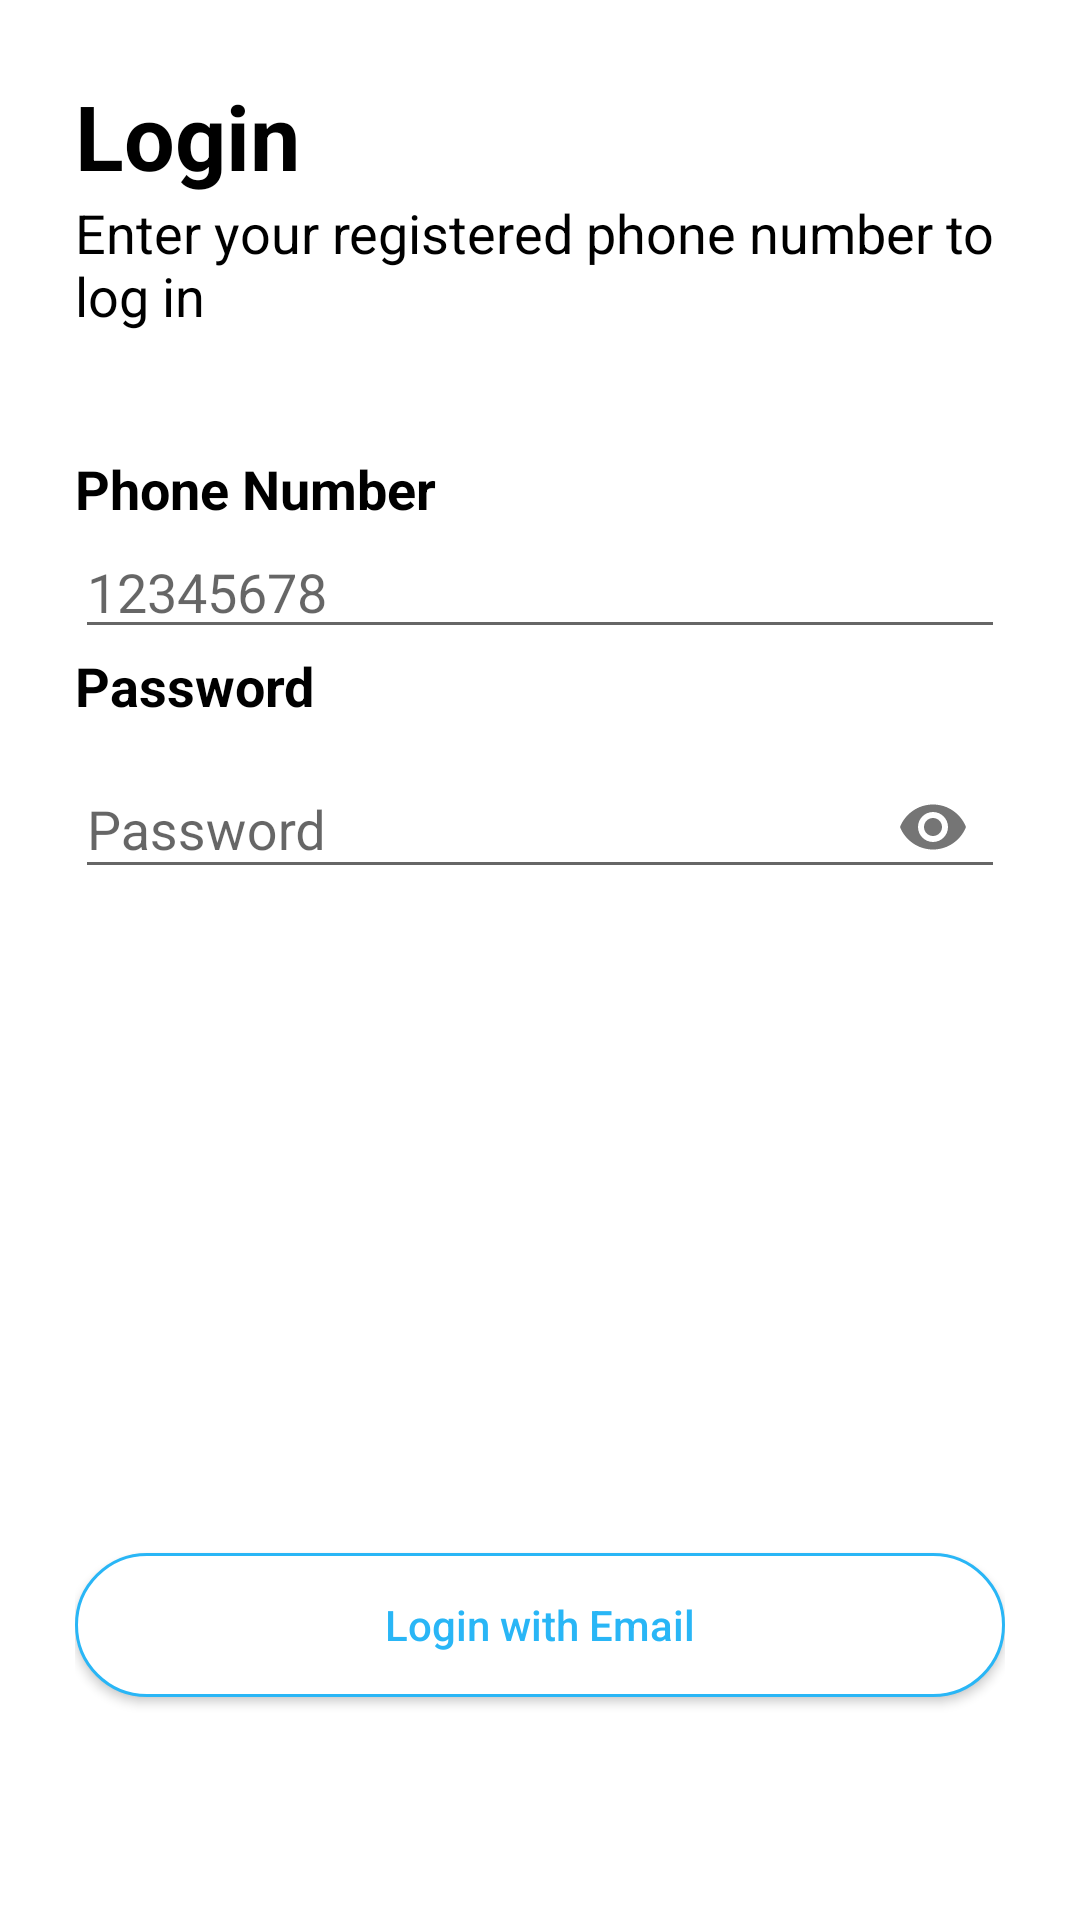

This screen was rendered from an Android layout file. Write that file and the resources it references.
<!-- AndroidManifest.xml: application theme Theme.CapstoneProject -->
<!-- res/layout/activity_login_phone.xml -->
<?xml version="1.0" encoding="utf-8"?>
<androidx.constraintlayout.widget.ConstraintLayout
    xmlns:android="http://schemas.android.com/apk/res/android"
    xmlns:app="http://schemas.android.com/apk/res-auto"
    xmlns:tools="http://schemas.android.com/tools"
    android:layout_width="match_parent"
    android:layout_height="match_parent"
    android:background="@android:color/white"
    tools:context=".ui.login.LoginPhoneActivity">

    <LinearLayout
        android:layout_width="match_parent"
        android:layout_height="match_parent"
        android:orientation="vertical"
        android:padding="25dp">

        <TextView
            android:layout_width="wrap_content"
            android:layout_height="wrap_content"
            android:layout_gravity="left"
            android:text="Login"
            android:textColor="@android:color/black"
            android:textSize="30sp"
            android:textStyle="bold"/>

        <TextView
            android:layout_width="wrap_content"
            android:layout_height="wrap_content"
            android:layout_marginBottom="40dp"
            android:layout_gravity="left"
            android:text="Enter your registered phone number to log in"
            android:textSize="18sp"
            android:textColor="@android:color/black"/>

        <TextView
            android:layout_width="wrap_content"
            android:layout_height="wrap_content"
            android:layout_gravity="left"
            android:text="Phone Number "
            android:textSize="18sp"
            android:textStyle="bold"
            android:textColor="@android:color/black"/>

        <EditText
            android:id="@+id/et_phoneNumber"
            android:layout_width="match_parent"
            android:layout_height="wrap_content"
            android:layout_column="2"
            android:layout_gravity="fill_horizontal"
            android:gravity="fill"
            android:hint="12345678"/>

        <TextView
            android:layout_width="wrap_content"
            android:layout_height="wrap_content"
            android:layout_gravity="left"
            android:text="Password "
            android:textSize="18sp"
            android:textStyle="bold"
            android:textColor="@android:color/black"/>

        <com.google.android.material.textfield.TextInputLayout
            android:layout_width="match_parent"
            android:layout_height="wrap_content"
            app:passwordToggleEnabled="true">

            <EditText
                android:id="@+id/et_password"
                android:layout_width="match_parent"
                android:layout_height="wrap_content"
                android:layout_columnSpan="2"
                android:layout_gravity="fill_horizontal"
                android:gravity="fill"
                android:hint="Password"
                android:inputType="textPassword"/>

        </com.google.android.material.textfield.TextInputLayout>

        <Button
            android:id="@+id/btn_login"
            android:layout_width="match_parent"
            android:layout_height="wrap_content"
            android:layout_gravity="fill_horizontal"
            android:layout_marginTop="150dp"
            android:backgroundTint="#29B6F6"
            android:padding="10dp"
            android:text="Login"
            android:textAllCaps="false"
            android:textColor="#FFFFFF"
            android:background="@drawable/custom_button1"/>

        <Button
            android:id="@+id/btn_login_email"
            android:layout_width="match_parent"
            android:layout_height="wrap_content"
            android:layout_marginTop="20dp"
            android:layout_gravity="fill_horizontal"
            android:padding="10dp"
            android:text="Login with Email"
            android:textAllCaps="false"
            android:textColor="#29B6F6"
            android:background="@drawable/custom_button2"/>
    </LinearLayout>

</androidx.constraintlayout.widget.ConstraintLayout>
<!-- resources referenced by this layout -->
<resources>
  <!-- drawable custom_button2 (drawable) -->
  <?xml version="1.0" encoding="utf-8"?>
  <shape xmlns:android="http://schemas.android.com/apk/res/android"
      android:shape="rectangle">
  
      <stroke
          android:width="1dp"
          android:color="#29B6F6" />
  
      <corners android:radius="50dp" />
  
      <solid android:color="@color/white" />
  
  </shape>
  <style name="Theme.CapstoneProject" parent="Theme.AppCompat.Light.DarkActionBar">
          
          
          <item name="colorPrimaryVariant">@color/purple_700</item>
          <item name="colorOnPrimary">@color/white</item>
          
          <item name="colorSecondary">@color/teal_200</item>
          <item name="colorSecondaryVariant">@color/teal_700</item>
          <item name="colorOnSecondary">@color/black</item>
          
          <item name="android:statusBarColor" tools:targetApi="l">?attr/colorPrimaryVariant</item>
          
  
          <item name="colorPrimary">@color/white</item>
          <item name="colorPrimaryDark">@color/colorPrimaryDark</item>
          <item name="colorAccent">@color/colorAccent</item>
  
      </style>
  <color name="white">#FFFFFFFF</color>
  <color name="purple_700">#FF3700B3</color>
  <color name="teal_200">#FF03DAC5</color>
  <color name="teal_700">#FF018786</color>
  <color name="black">#FF000000</color>
  <color name="colorPrimaryDark">#3700B3</color>
  <color name="colorAccent">#29B6F6</color>
</resources>
